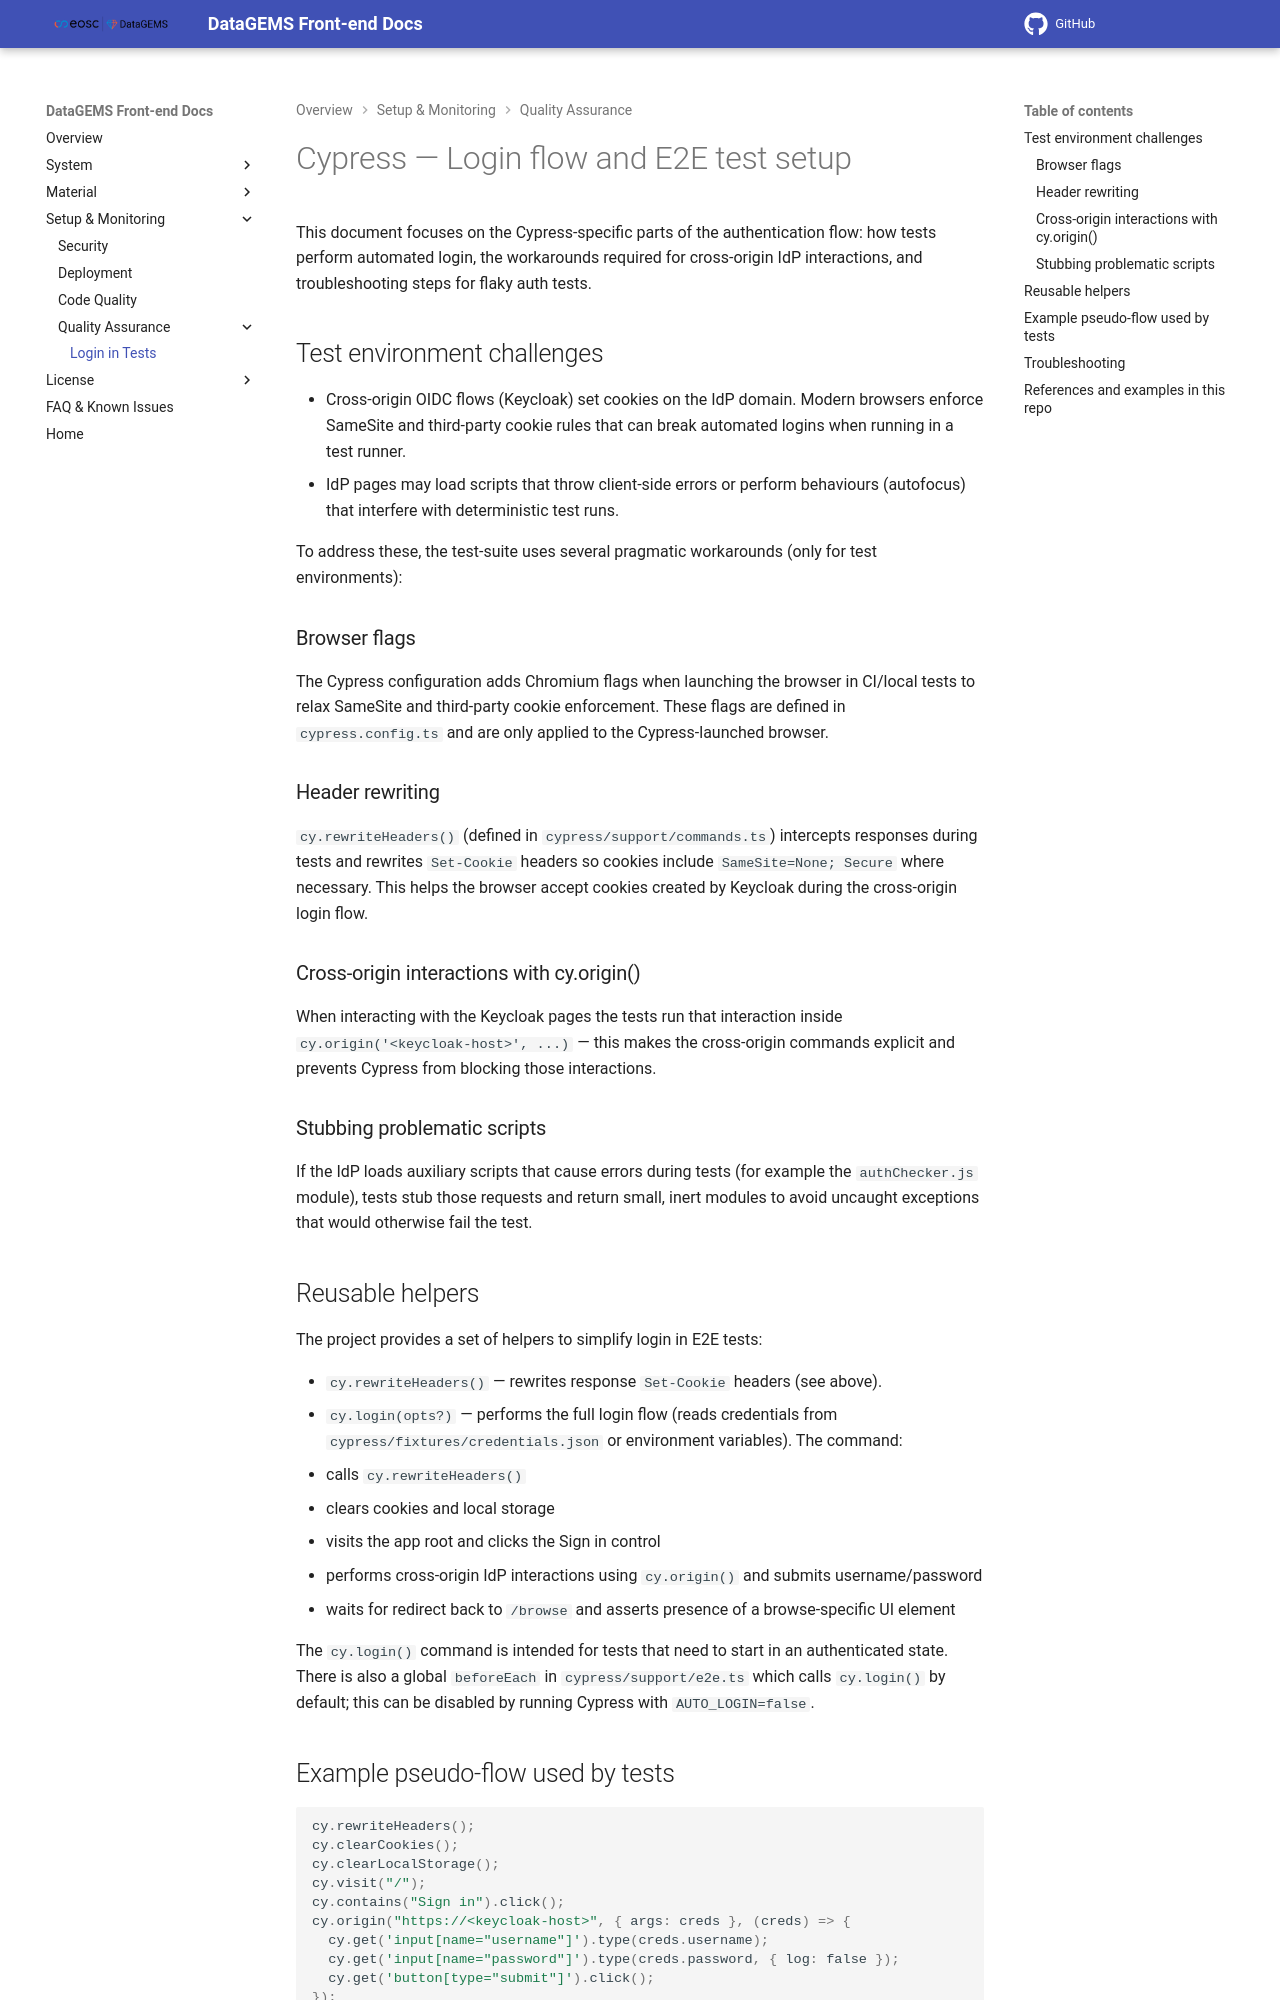

repository: datagems-eosc/dg-app-ui · page: v0.4.0/CypressLogin/index.html · generator: mkdocs

# Cypress — Login flow and E2E test setup

This document focuses on the Cypress-specific parts of the authentication flow: how tests perform automated login, the workarounds required for cross-origin IdP interactions, and troubleshooting steps for flaky auth tests.

## Test environment challenges

- Cross-origin OIDC flows (Keycloak) set cookies on the IdP domain. Modern browsers enforce SameSite and third-party cookie rules that can break automated logins when running in a test runner.
- IdP pages may load scripts that throw client-side errors or perform behaviours (autofocus) that interfere with deterministic test runs.

To address these, the test-suite uses several pragmatic workarounds (only for test environments):

### Browser flags

The Cypress configuration adds Chromium flags when launching the browser in CI/local tests to relax SameSite and third-party cookie enforcement. These flags are defined in `cypress.config.ts` and are only applied to the Cypress-launched browser.

### Header rewriting

`cy.rewriteHeaders()` (defined in `cypress/support/commands.ts`) intercepts responses during tests and rewrites `Set-Cookie` headers so cookies include `SameSite=None; Secure` where necessary. This helps the browser accept cookies created by Keycloak during the cross-origin login flow.

### Cross-origin interactions with cy.origin()

When interacting with the Keycloak pages the tests run that interaction inside `cy.origin('<keycloak-host>', ...)` — this makes the cross-origin commands explicit and prevents Cypress from blocking those interactions.

### Stubbing problematic scripts

If the IdP loads auxiliary scripts that cause errors during tests (for example the `authChecker.js` module), tests stub those requests and return small, inert modules to avoid uncaught exceptions that would otherwise fail the test.

## Reusable helpers

The project provides a set of helpers to simplify login in E2E tests:

- `cy.rewriteHeaders()` — rewrites response `Set-Cookie` headers (see above).
- `cy.login(opts?)` — performs the full login flow (reads credentials from `cypress/fixtures/credentials.json` or environment variables). The command:
  - calls `cy.rewriteHeaders()`
  - clears cookies and local storage
  - visits the app root and clicks the Sign in control
  - performs cross-origin IdP interactions using `cy.origin()` and submits username/password
  - waits for redirect back to `/browse` and asserts presence of a browse-specific UI element

The `cy.login()` command is intended for tests that need to start in an authenticated state. There is also a global `beforeEach` in `cypress/support/e2e.ts` which calls `cy.login()` by default; this can be disabled by running Cypress with `AUTO_LOGIN=false`.
